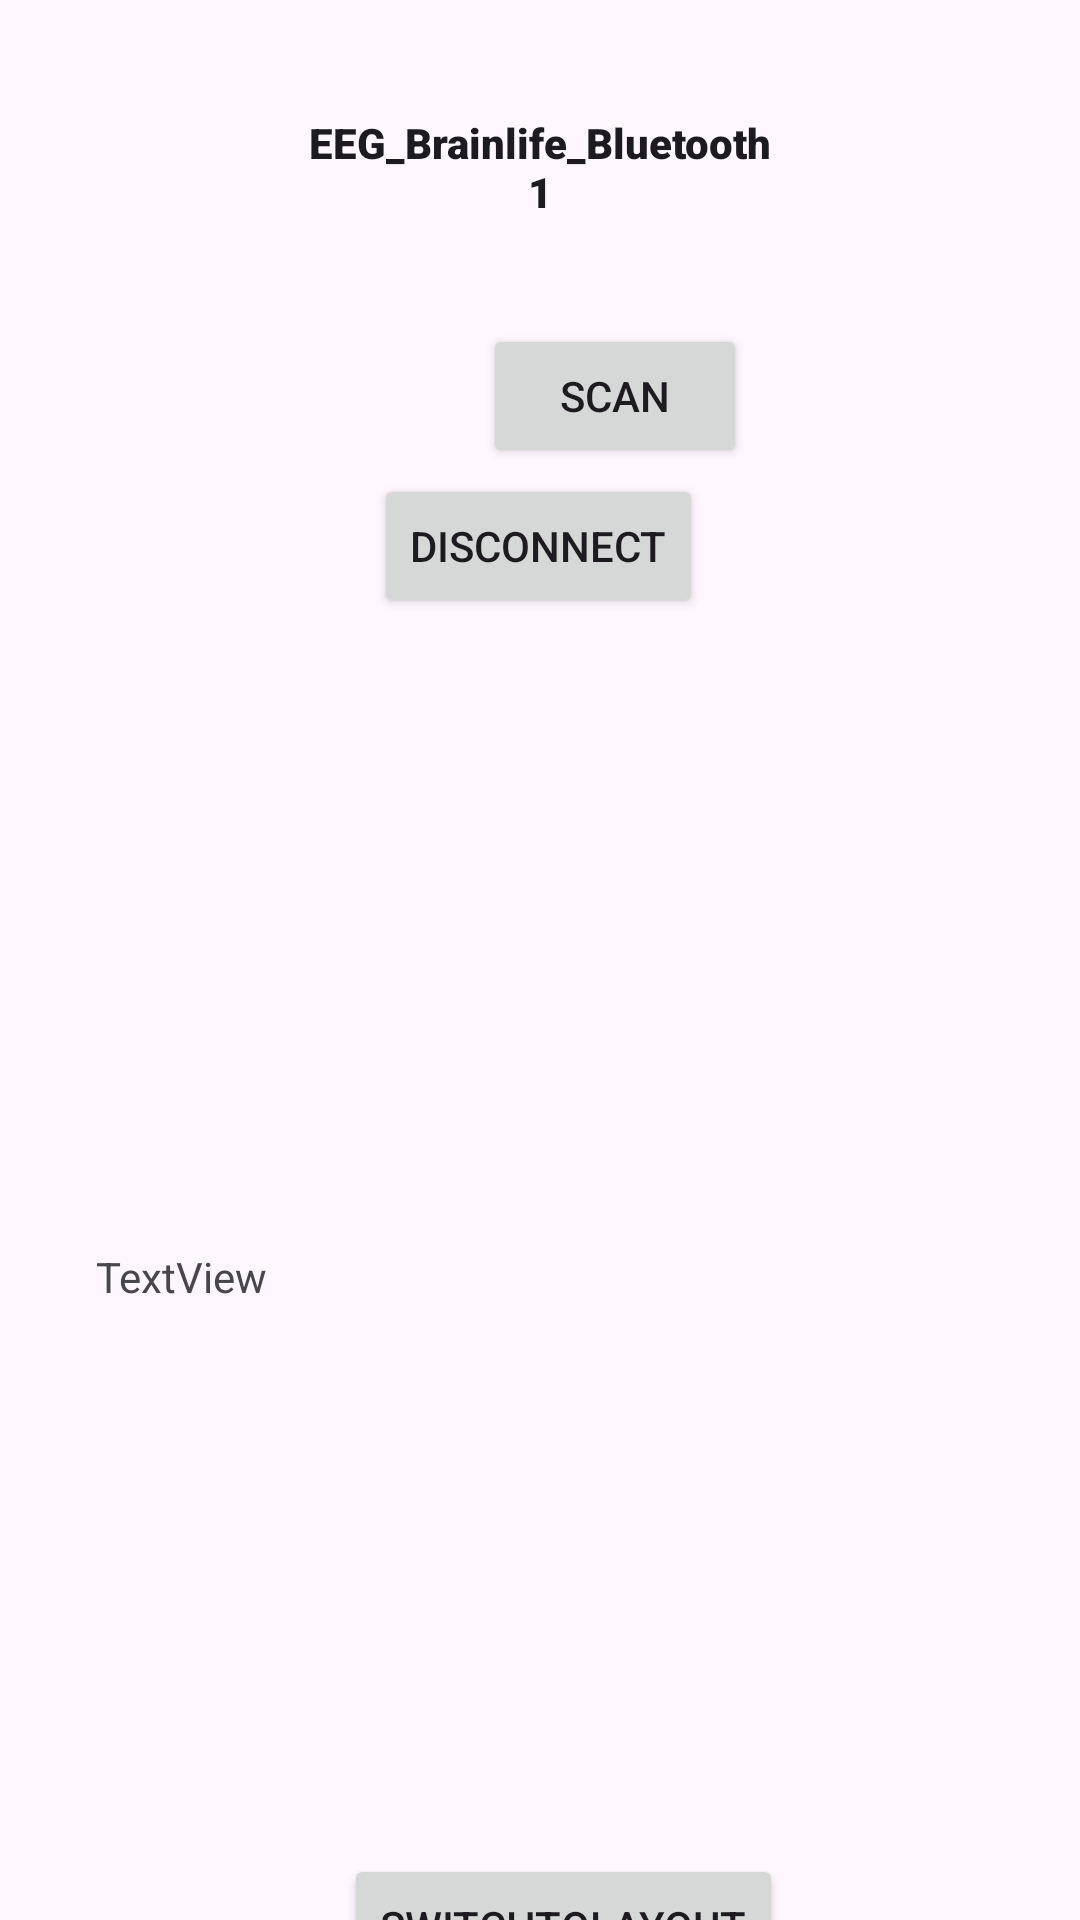

Here is an Android app screen rendered from its layout file. Give the layout XML and the strings, colors and styles it references.
<!-- AndroidManifest.xml: application theme Theme.BLE_BrainLife -->
<!-- res/layout/activity_main.xml -->
<?xml version="1.0" encoding="utf-8"?>
<androidx.constraintlayout.widget.ConstraintLayout xmlns:android="http://schemas.android.com/apk/res/android"
    xmlns:app="http://schemas.android.com/apk/res-auto"
    xmlns:tools="http://schemas.android.com/tools"
    android:id="@+id/main"
    android:layout_width="match_parent"
    android:layout_height="match_parent"
    tools:context=".MainActivity">

    <TextView
        android:id="@+id/textView"
        android:layout_width="159dp"
        android:layout_height="57dp"
        android:fontFamily="sans-serif-black"
        android:text="@string/BrainLifeEEGText"
        android:textAlignment="center"
        android:textAppearance="@style/TextAppearance.AppCompat.Body2"
        android:typeface="normal"
        app:layout_constraintBottom_toBottomOf="parent"
        app:layout_constraintEnd_toEndOf="parent"
        app:layout_constraintStart_toStartOf="parent"
        app:layout_constraintTop_toTopOf="parent"
        app:layout_constraintVertical_bias="0.065" />

    <Button
        android:id="@+id/ScanButtonEle"
        android:layout_width="wrap_content"
        android:layout_height="wrap_content"
        android:layout_marginStart="161dp"
        android:layout_marginTop="12dp"
        android:layout_marginEnd="162dp"
        android:layout_marginBottom="1dp"
        android:text="@string/scan"
        app:layout_constraintBottom_toTopOf="@+id/Disconnect"
        app:layout_constraintEnd_toEndOf="parent"
        app:layout_constraintHorizontal_bias="0.0"
        app:layout_constraintStart_toStartOf="parent"
        app:layout_constraintTop_toBottomOf="@+id/textView"
        tools:ignore="MissingConstraints" />

    <Button
        android:id="@+id/Disconnect"
        android:layout_width="wrap_content"
        android:layout_height="wrap_content"
        android:layout_marginStart="161dp"
        android:layout_marginEnd="162dp"
        android:layout_marginBottom="5dp"
        android:text="@string/disconnect"
        app:layout_constraintBottom_toTopOf="@+id/deviceListView"
        app:layout_constraintEnd_toEndOf="parent"
        app:layout_constraintStart_toStartOf="parent"
        app:layout_constraintTop_toBottomOf="@+id/ScanButtonEle"
        tools:ignore="MissingConstraints" />

    <ListView
        android:id="@+id/deviceListView"
        android:layout_width="267dp"
        android:layout_height="178dp"
        android:layout_marginStart="181dp"
        android:layout_marginTop="56dp"
        android:layout_marginEnd="172dp"
        android:layout_marginBottom="391dp"
        app:layout_constraintBottom_toBottomOf="parent"
        app:layout_constraintEnd_toEndOf="parent"
        app:layout_constraintHorizontal_bias="0.521"
        app:layout_constraintStart_toStartOf="parent"
        app:layout_constraintTop_toBottomOf="@+id/ScanButtonEle"
        app:layout_constraintVertical_bias="0.0">


    </ListView>

    <TextView
        android:id="@+id/debugLog"
        android:layout_width="wrap_content"
        android:layout_height="wrap_content"
        android:layout_marginStart="32dp"
        android:layout_marginTop="416dp"
        android:text="TextView"
        app:layout_constraintStart_toStartOf="parent"
        app:layout_constraintTop_toTopOf="parent" />

    <Button
        android:id="@+id/SwitchToControlLayout"
        android:layout_width="wrap_content"
        android:layout_height="wrap_content"
        android:layout_marginStart="161dp"
        android:layout_marginTop="228dp"
        android:layout_marginEnd="160dp"
        android:text="@string/SwitchToLayout"
        app:layout_constraintEnd_toEndOf="parent"
        app:layout_constraintHorizontal_bias="0.433"
        app:layout_constraintStart_toStartOf="parent"
        app:layout_constraintTop_toBottomOf="@+id/deviceListView" />

</androidx.constraintlayout.widget.ConstraintLayout>
<!-- resources referenced by this layout -->
<resources>
  <string name="BrainLifeEEGText">EEG_Brainlife_Bluetooth1</string>
  <string name="SwitchToLayout">SwitchToLayout</string>
  <string name="disconnect">Disconnect</string>
  <string name="scan">Scan</string>
  <style name="Theme.BLE_BrainLife" parent="Base.Theme.BLE_BrainLife" />
  <style name="Base.Theme.BLE_BrainLife" parent="Theme.Material3.DayNight.NoActionBar">
          
          
      </style>
</resources>
